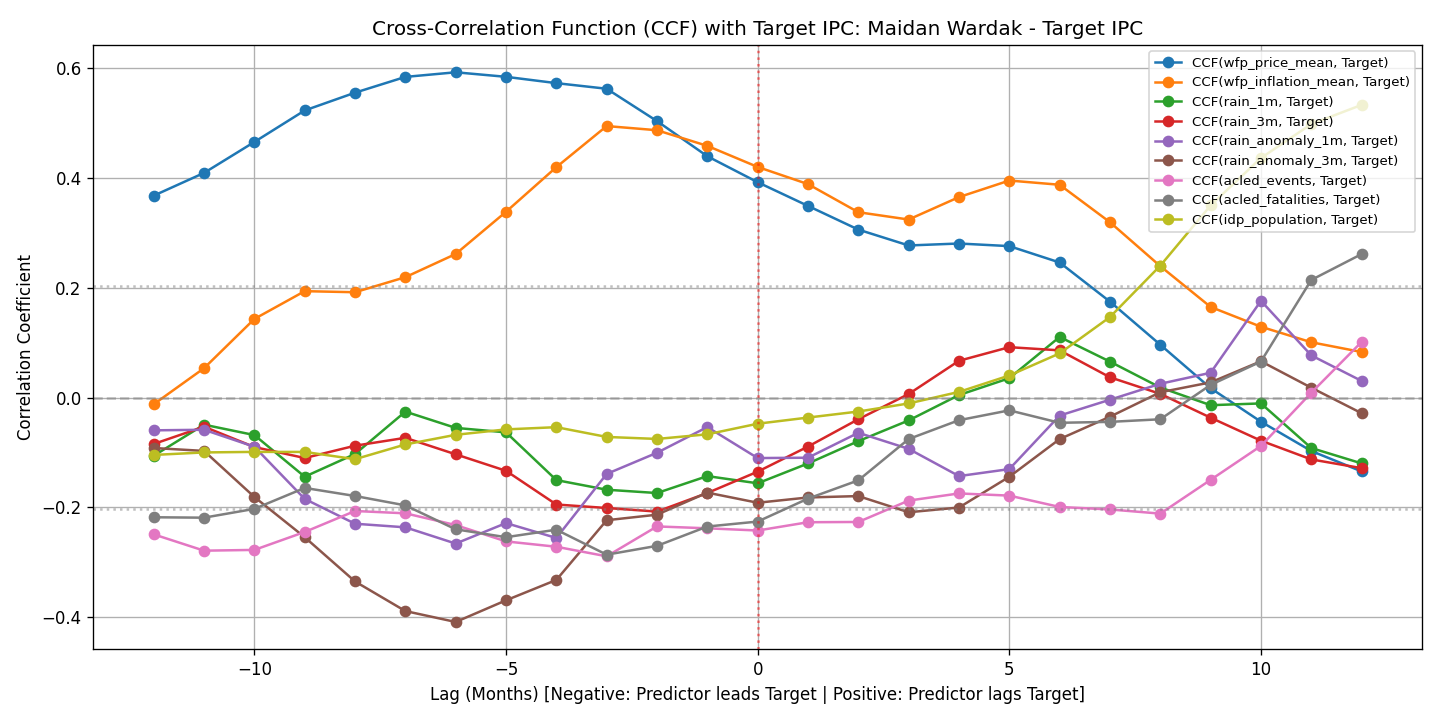

The table this chart was drawn from, first rows:
lag, acled_events, acled_fatalities, idp_population, rain_1m, rain_3m, rain_anomaly_1m, rain_anomaly_3m, wfp_inflation_mean, wfp_price_mean
-12, -0.2491, -0.218, -0.1045, -0.106, -0.08456, -0.05974, -0.09188, -0.01225, 0.3674
-11, -0.2788, -0.2187, -0.09996, -0.04943, -0.05309, -0.05868, -0.09722, 0.0534, 0.4089
-10, -0.2774, -0.2027, -0.09897, -0.06835, -0.09014, -0.08964, -0.1811, 0.143, 0.4652
-9, -0.2448, -0.1646, -0.09904, -0.1441, -0.1101, -0.1846, -0.2543, 0.1936, 0.5226
-8, -0.2066, -0.1792, -0.1123, -0.1028, -0.08774, -0.2297, -0.3348, 0.1917, 0.5549
-7, -0.2108, -0.1963, -0.08545, -0.02567, -0.07336, -0.2363, -0.3887, 0.2191, 0.5836
-6, -0.2322, -0.2399, -0.06785, -0.05528, -0.1034, -0.2659, -0.4086, 0.2613, 0.592
-5, -0.2619, -0.2542, -0.05802, -0.06341, -0.1334, -0.2286, -0.3692, 0.3381, 0.5838
-4, -0.2716, -0.2406, -0.05397, -0.1503, -0.1947, -0.2557, -0.332, 0.4193, 0.5723
-3, -0.289, -0.2861, -0.07174, -0.1678, -0.2011, -0.1391, -0.2234, 0.4941, 0.5621
-2, -0.2347, -0.27, -0.07539, -0.1739, -0.2076, -0.1005, -0.2133, 0.4866, 0.5032
-1, -0.2381, -0.2348, -0.06696, -0.143, -0.1738, -0.05378, -0.1731, 0.4581, 0.4392
0, -0.2421, -0.2258, -0.04768, -0.1561, -0.135, -0.1102, -0.1915, 0.4197, 0.3919
1, -0.227, -0.184, -0.0365, -0.12, -0.08929, -0.1096, -0.1819, 0.3885, 0.3488
2, -0.2265, -0.1508, -0.02551, -0.07937, -0.03953, -0.06418, -0.1794, 0.3373, 0.3057
3, -0.1876, -0.07557, -0.01076, -0.04171, 0.006358, -0.09344, -0.2088, 0.324, 0.2768
4, -0.1746, -0.04127, 0.01021, 0.00451, 0.06687, -0.143, -0.2002, 0.3648, 0.2804
5, -0.1786, -0.02334, 0.0401, 0.03516, 0.09165, -0.1303, -0.1443, 0.395, 0.2756
6, -0.1992, -0.04601, 0.08035, 0.1103, 0.08588, -0.03282, -0.07565, 0.3873, 0.2458
7, -0.2037, -0.04431, 0.1465, 0.06536, 0.03685, -0.003994, -0.03493, 0.3191, 0.1745
8, -0.2113, -0.03959, 0.24, 0.01825, 0.006645, 0.02503, 0.009576, 0.2391, 0.09609
9, -0.1499, 0.02297, 0.3496, -0.01396, -0.0367, 0.04504, 0.02757, 0.1649, 0.01701
10, -0.08814, 0.06553, 0.436, -0.01073, -0.07856, 0.176, 0.06595, 0.1288, -0.04399
11, 0.008693, 0.214, 0.4977, -0.0919, -0.1126, 0.07668, 0.01787, 0.1006, -0.0973
12, 0.1012, 0.2611, 0.5326, -0.1199, -0.1285, 0.0302, -0.02854, 0.08285, -0.1345
